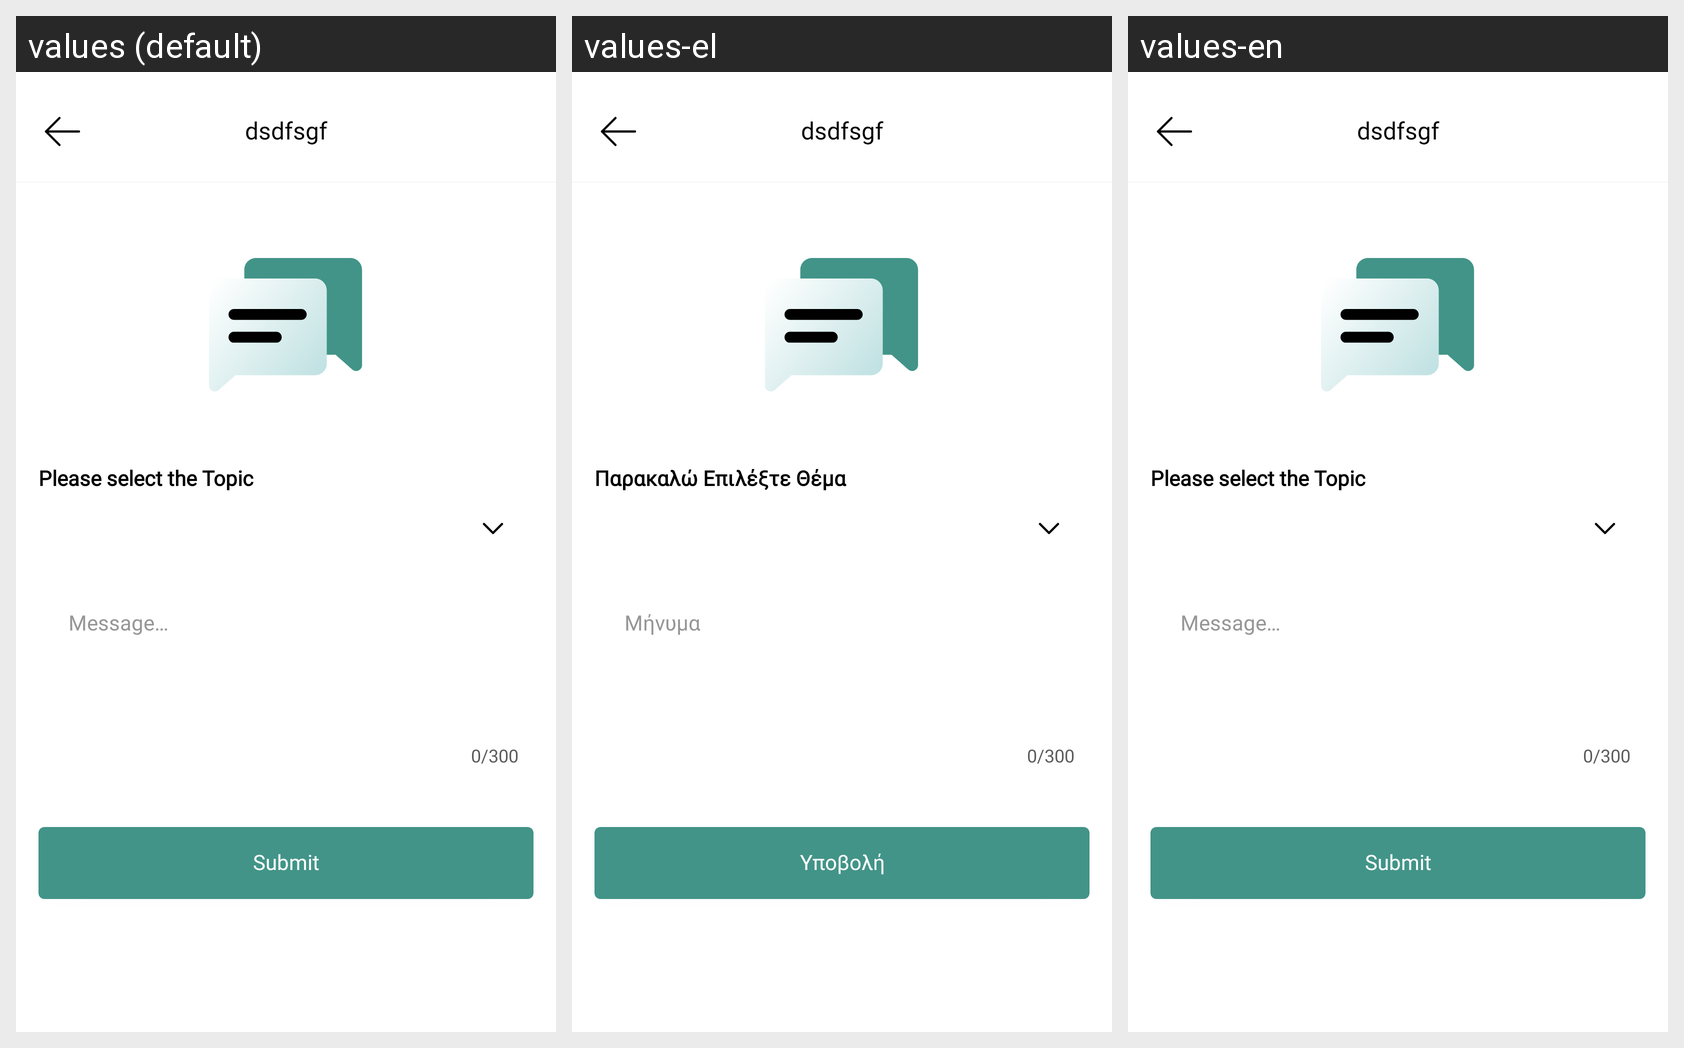

The Android screen above is rendered under several locales of the same app. Produce the string resources it draws, with the default and per-locale values.
Android screen res/layout/activity_contact_form.xml rendered under 3 locales, left to right: values (default), values-el, values-en. Device: Nexus 5 (rendered at 1080×1920; each locale shown at half size, 540×960, under a caption strip naming it); theme Theme.PlanOutAndroid.
Strings drawn on this screen, with the default value and each locale's value (text and hints the layout hard-codes, and strings that could not be matched under every locale, appear in the picture but are not listed):

please_select_the_topic
  values: Please select the Topic
  values-el: Παρακαλώ Επιλέξτε Θέμα
  values-en: Please select the Topic

message
  values: Message…
  values-el: Μήνυμα
  values-en: Message…

submit
  values: Submit
  values-el: Υποβολή
  values-en: Submit
